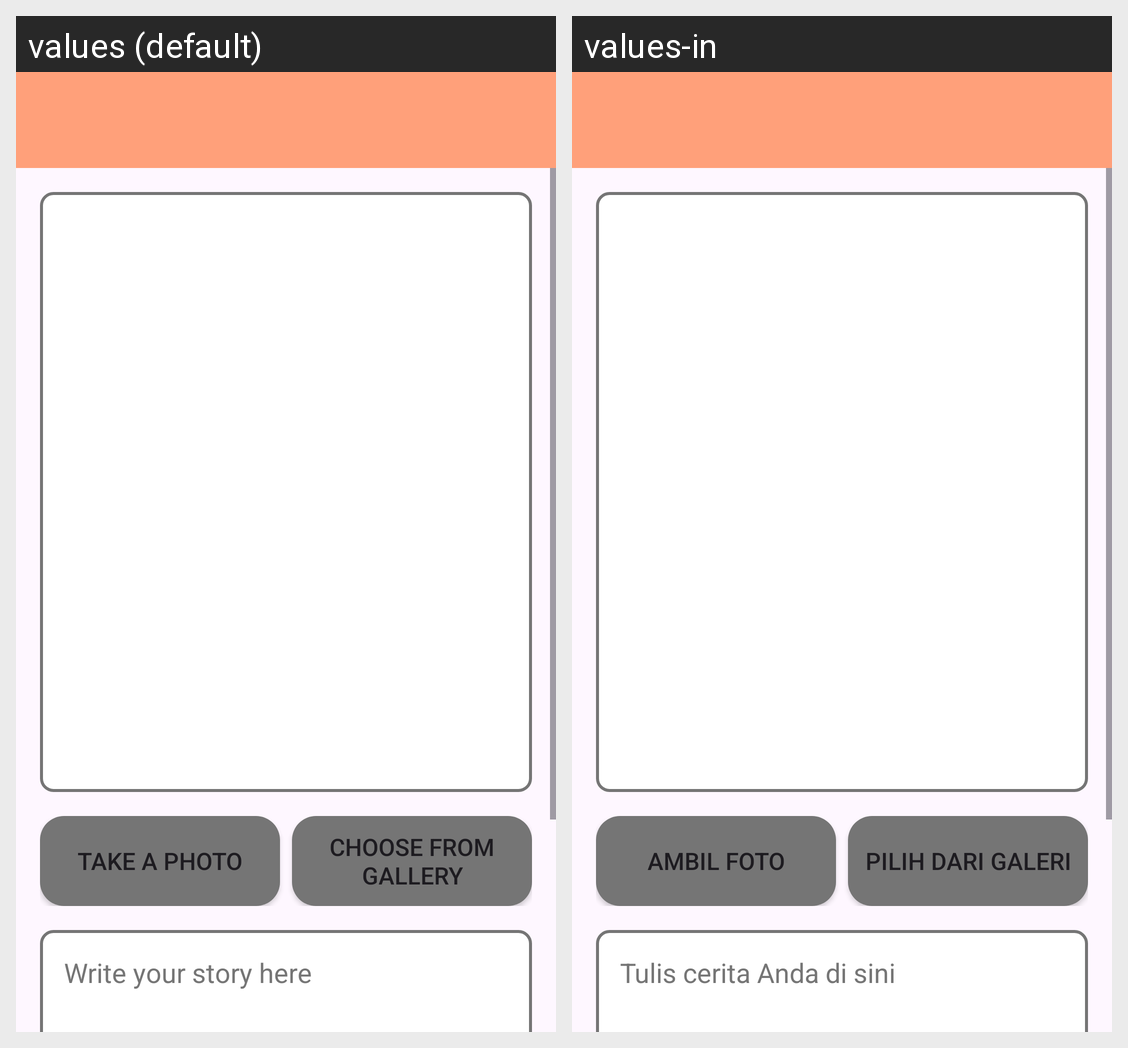

The same Android screen rendered under two of its app's locales, left to right. List the strings drawn on it with the default value and each locale's translation.
Android screen res/layout/activity_add_story.xml rendered under 2 locales, left to right: values (default), values-in. Device: Nexus 5 (rendered at 1080×1920; each locale shown at half size, 540×960, under a caption strip naming it); theme Theme.StoryApp.
Strings drawn on this screen, with the default value and each locale's value (text and hints the layout hard-codes, and strings that could not be matched under every locale, appear in the picture but are not listed):

camera_option
  values: Take a Photo
  values-in: Ambil Foto

gallery_option
  values: Choose from Gallery
  values-in: Pilih dari Galeri

description_hint
  values: Write your story here
  values-in: Tulis cerita Anda di sini
